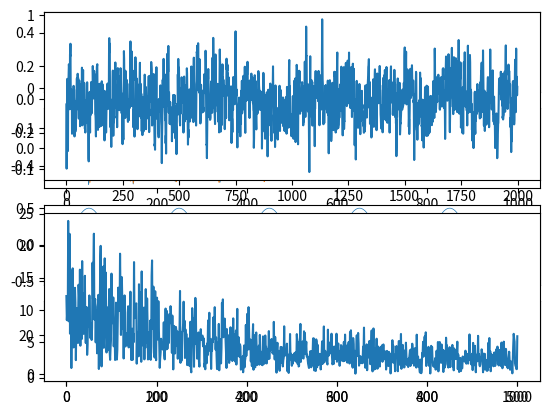

This chart was generated by the following Python code:
#!/usr/bin/env python3
import numpy as np
from matplotlib import pyplot as pp

def rawToPdm(raw_data):
    pdm_data = []
    err = 0.0
    for i in raw_data:
        err += i
        v = 1 if err > 0 else -1
        err -= v
        pdm_data.append(v)
    pdm_data = np.array(pdm_data)/2 + 0.5
    return pdm_data

def pdmToRaw(pdm_data):
    in_data = []
    accum = 0.0
    for idx, i in enumerate((pdm_data - 0.5) * 2):
        accum = (i + accum * 31) / 32
        if idx % 16 == 0:
            in_data.append(accum)
    return in_data

def pdmSum(pdm_0, pdm_1, init_err=0.0):
    pdm_sum = []
    err = init_err
    for i_0, i_1 in list(zip(pdm_0 - 0.5, pdm_1 - 0.5)):
        err += i_0 + i_1
        v = 0.5 if err > 0 else -0.5
        err -= v
        pdm_sum.append(v)
    return np.array(pdm_sum) + 0.5, err

def pdmMult(pdm_0, pdm_1, init_err=0.0):
    pdm_sum = []
    err = init_err
    acc_0 = [0]*10
    acc_1 = [0]*10
    for i_0, i_1 in list(zip(pdm_0 - 0.5, pdm_1 - 0.5)):
        acc_0.append(i_0 * 2)
        acc_1.append(i_1 * 2)
        acc_0 = acc_0[1:]
        acc_1 = acc_1[1:]
        nxt = 0
        if i_0 > 0:
            nxt += np.sum(acc_1)
        else:
            nxt -= np.sum(acc_1)
        if i_1 > 0:
            nxt += np.sum(acc_0)
        else:
            nxt -= np.sum(acc_0)
        nxt /= (4 * len(acc_1))
        err += nxt
        v = 0.5 if err > 0 else -0.5
        err -= v
        pdm_sum.append(v)
    return np.array(pdm_sum) + 0.5, err

def pdmft(pdm):
    pdm_fft = []
    for i in range(int(len(pdm)/2)):
        wd = (i + 1)
        k = int(np.floor(len(pdm_data) / wd))
        s = np.sin(np.linspace(0, np.pi * 2, wd))
        c = np.cos(np.linspace(0, np.pi * 2, wd))
        r = np.reshape(pdm_data[:k*wd], (k, wd)) - 0.5
        sr = np.sum(r, 0)
        delta = np.hypot(np.mean(sr * s), np.mean(sr * c))
        pdm_fft.append(delta)

    return pdm_fft

def genRndBits(l=16000):
    shift_reg_bits = [False] * 24
    data = []
    for i in range(l):
        nxt_bit = (shift_reg_bits[23]
                   ^ shift_reg_bits[22]
                   ^ shift_reg_bits[21]
                   ^ shift_reg_bits[17]
                   ^ True)
        shift_reg_bits.insert(0, nxt_bit)
        data.append(shift_reg_bits.pop(24))
    return np.array(data)


raw_data = 0.5 * np.sin(np.pi * np.linspace(0, 10, 16000))
raw_data_2 = 0.3 * np.sin(np.pi * np.linspace(0, 31, 16000))
raw_sum = raw_data * raw_data_2
pdm_data = rawToPdm(raw_data)
pdm_data_2 = rawToPdm(raw_data_2)
pdm_raw_sum = rawToPdm(raw_sum)
pdm_sum,_ = pdmMult(pdm_data, pdm_data_2)
in_data = pdmToRaw(pdm_data)
in_data_2 = pdmToRaw(pdm_data_2)
in_raw_sum = pdmToRaw(pdm_raw_sum)
in_sum = pdmToRaw(pdm_sum)
fft_raw_sum = np.fft.rfft(in_raw_sum)
fft_sum = pdmft(in_sum)
n_plot = 4

pp.subplot(n_plot, 1, 1)
pp.plot(pdm_raw_sum, linewidth=0.08)
pp.plot(pdm_sum, linewidth=0.08)
pp.subplot(n_plot, 1, 2)
pp.plot(in_raw_sum, linewidth=0.5)
pp.plot(in_sum, linewidth=0.5)
pp.subplot(n_plot, 1, 3)
pp.plot(raw_data, linewidth=0.5)
pp.plot(raw_data_2, linewidth=0.5)
pp.plot(raw_sum, linewidth=0.5)
pp.subplot(n_plot, 1, 4)
pp.plot(np.absolute(fft_raw_sum), linewidth=0.5)
pp.plot(np.absolute(fft_sum), linewidth=0.5)
pp.show()

rnd_bits = genRndBits(32000)
raw = pdmToRaw(rnd_bits)
pp.subplot(2, 1, 1)
pp.plot(raw)
pp.subplot(2, 1, 2)
pp.plot(np.abs(np.fft.rfft(raw)))
pp.show()
